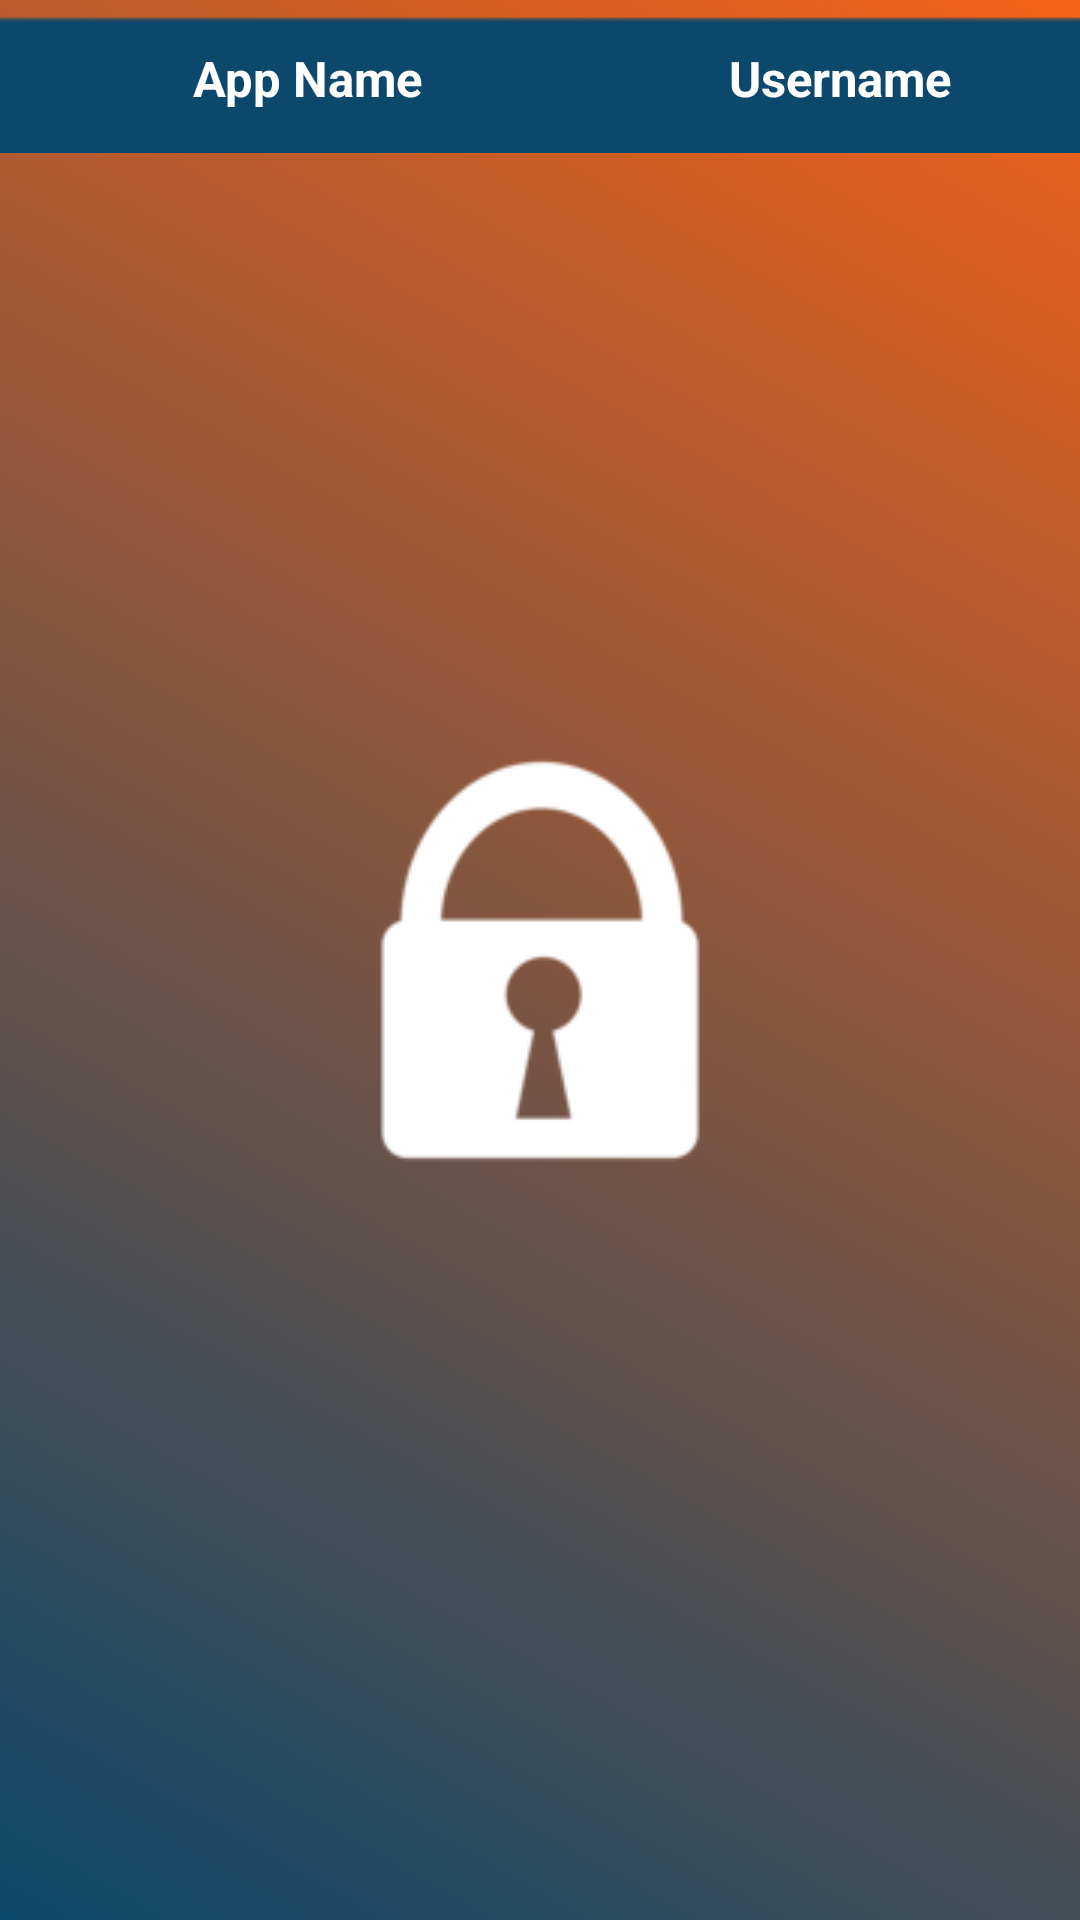

Android layout source for this screen:
<!-- AndroidManifest.xml: application theme AppTheme.Launcher -->
<!-- res/layout/platform_row.xml -->
<?xml version="1.0" encoding="utf-8"?>
<RelativeLayout xmlns:android="http://schemas.android.com/apk/res/android"
    android:layout_width="match_parent"
    android:layout_height="wrap_content"
    xmlns:app="http://schemas.android.com/apk/res-auto"
    android:orientation="horizontal"
    android:paddingTop="5dp"
    android:paddingBottom="5dp"
    android:id="@+id/platform_row">

    <TextView
        android:id="@+id/pill"
        android:layout_height="46dp"
        android:layout_width="match_parent"
        android:background = "@drawable/rectangle"
        android:backgroundTint="@color/colorPrimary"/>

    <TextView
        android:id="@+id/appname"
        android:paddingTop="10dp"
        android:layout_marginLeft="5dp"
        android:layout_width="195dp"
        android:layout_height="45dp"
        android:layout_weight="1"
        android:text="App Name"
        android:textAlignment="center"
        android:textColor="#ffffff"
        android:textSize="8pt"
        android:textStyle="bold"/>

    <TextView
        android:id="@+id/username"
        android:layout_marginLeft="205dp"
        android:layout_marginRight="5dp"
        android:paddingTop="10dp"
        android:layout_width="215dp"
        android:layout_height="45dp"
        android:layout_weight="1"
        android:text="Username"
        android:textColor="#ffffff"
        android:textStyle="bold"
        android:textAlignment="center"
        android:textSize="8pt"
        />



</RelativeLayout>
<!-- resources referenced by this layout -->
<resources>
  <color name="colorPrimary">#0b486b</color>
  <!-- drawable rectangle: png bitmap (drawable, 597 bytes) -->
  <style name="AppTheme.Launcher">
          <item name="android:windowBackground">@drawable/splash_screen</item>
      </style>
  <!-- drawable splash_screen (drawable) -->
  <?xml version="1.0" encoding="utf-8"?>
  <layer-list xmlns:android="http://schemas.android.com/apk/res/android" android:opacity="opaque">
  
      <item android:drawable="@drawable/login_screen_background"/>
  
      <item>
  
          <bitmap
              android:src="@drawable/logo_144"
              android:tint="#ffffff"
              android:gravity="center"/>
  
      </item>
  
  </layer-list>
  <!-- drawable login_screen_background (drawable) -->
  <?xml version="1.0" encoding="utf-8"?>
  <selector xmlns:android="http://schemas.android.com/apk/res/android">
  <item>
      <shape>
          <gradient
              android:angle="45"
              android:startColor="#0b486b"
              android:endColor="#f56217"
              android:type="linear"/>
      </shape>
  </item>
  </selector>
  <!-- drawable logo_144: png bitmap (drawable, 3686 bytes) -->
</resources>
